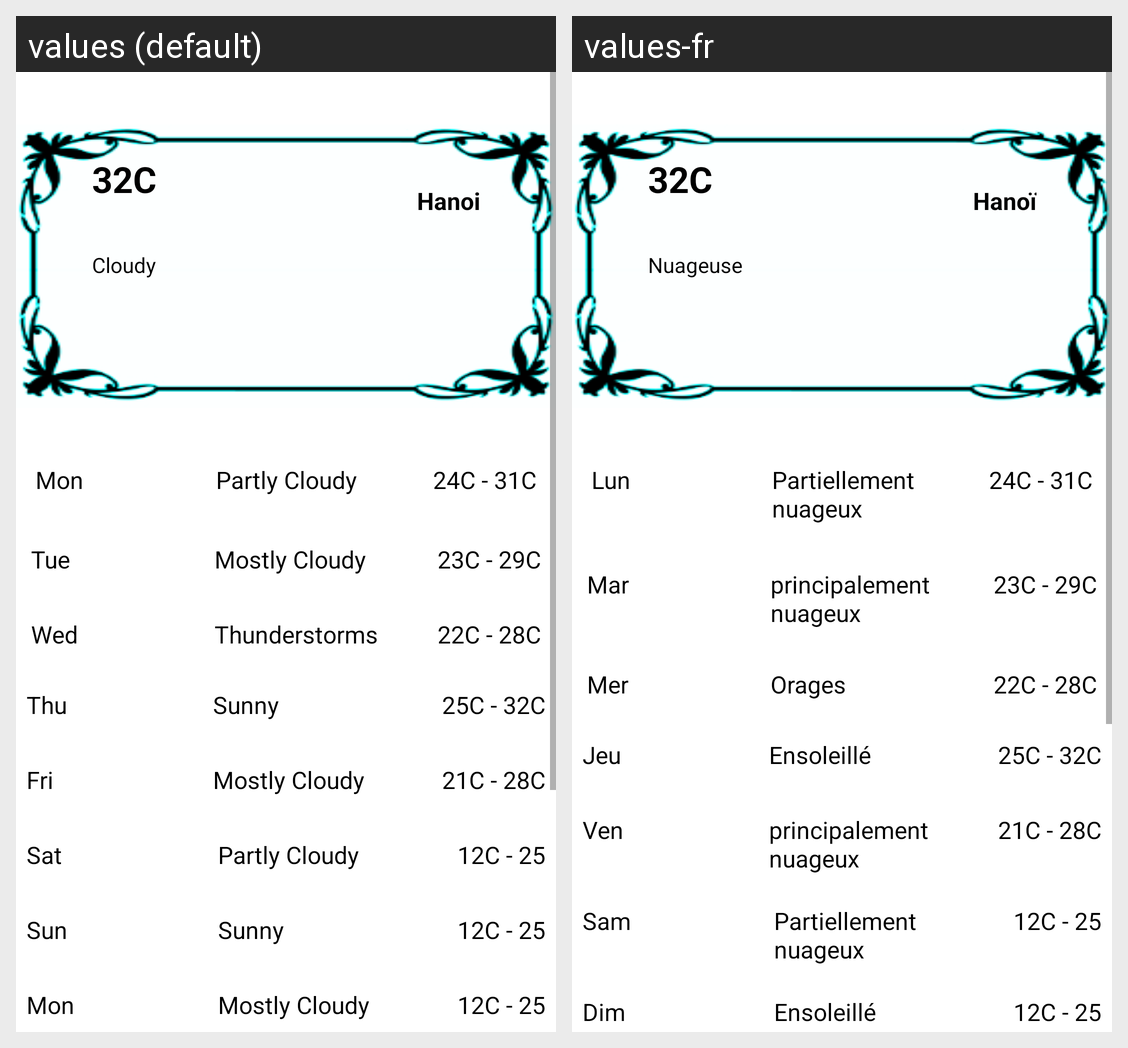

Strings drawn on this Android screen and how each of the app's shown locales translates them:
Android screen res/layout/fragment_hanoi.xml rendered under 2 locales, left to right: values (default), values-fr. Device: Nexus 5 (rendered at 1080×1920; each locale shown at half size, 540×960, under a caption strip naming it); theme AppTheme.
Strings drawn on this screen, with the default value and each locale's value (text and hints the layout hard-codes, and strings that could not be matched under every locale, appear in the picture but are not listed):

weaconhcm
  values: Cloudy
  values-fr: Nuageuse

title_hanoi
  values: Hanoi
  values-fr: Hanoï

lunhn
  values: Mon
  values-fr: Lun

weaconhn1
  values: Partly Cloudy
  values-fr: Partiellement nuageux

marhn
  values: Tue
  values-fr: Mar

weaconhn2
  values: Mostly Cloudy
  values-fr: principalement nuageux

merhn
  values: Wed
  values-fr: Mer

weaconhn3
  values: Thunderstorms
  values-fr: Orages

jeuhn
  values: Thu
  values-fr: Jeu

weaconhn4
  values: Sunny
  values-fr: Ensoleillé

venhn
  values: Fri
  values-fr: Ven

samhn
  values: Sat
  values-fr: Sam

temperature_range
  values: 12C - 25
  values-fr: 12C - 25  [not translated; the default value is used]

dimhn
  values: Sun
  values-fr: Dim
